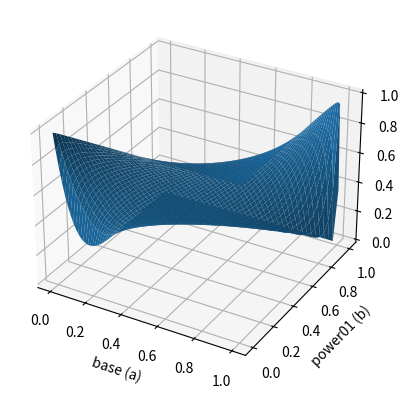

This figure's Python source:
import numpy as np
import matplotlib.pyplot as plt

# A transformation going from 0 to 1 and 0 to 1 but pushing towards either 0 or 1
def inter01Transformation(base, power01):
    return np.power(base, power01 / (1 - power01))

AVALUE = 50
BVALUE = 50

# Create grid
a_vals = np.linspace(0.001, 0.999, AVALUE)
b_vals = np.linspace(0.001, 0.999, BVALUE)  # avoid division by zero

A, B = np.meshgrid(a_vals, b_vals)

Z = inter01Transformation(A, B)

# Plot
fig = plt.figure()
ax = fig.add_subplot(projection='3d')

ax.plot_surface(A, B, Z)

ax.set_xlabel("base (a)")
ax.set_ylabel("power01 (b)")
ax.set_zlabel("output")

plt.show()
